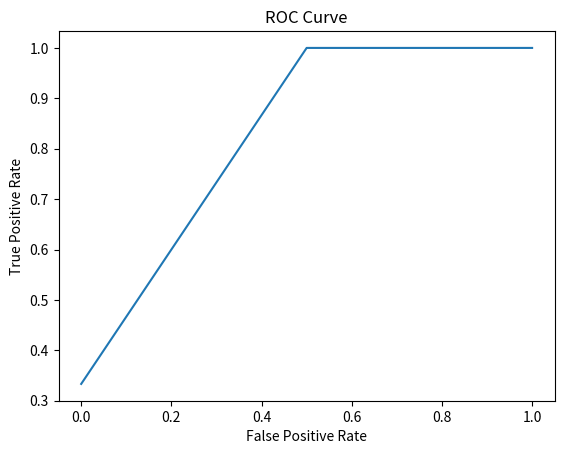

Here is the Python script that generated this plot:
import matplotlib.pyplot as plt

data = [ (0.95,1), 
         (0.85,1),
         (0.8, -1), 
         (0.7, 1),
         (0.55, 1),
         (0.45,-1),
         (0.4,1),
         (0.3,1),
         (0.2,-1),
         (0.1,-1)]

n = len(data)

x_axis = []
y_axis = []
number_neg = 4
number_pos = n-number_neg
count= 0
TP = 0
FP = 0
last_p = 0
for i in range(len(data)):
    c,l = data[i]
    c_last,l_last = data[i-1]
    if i > 0 and c != c_last and l== -1 and TP > last_p:
        x_axis.append(FP/number_neg)
        y_axis.append(TP/number_pos)
        last_p = TP
        print(c,TP,FP)
    
    if l == 1:
        TP +=1
    else:
        FP+=1

x_axis.append(FP/number_neg)
y_axis.append(TP/number_pos)

print(x_axis,y_axis)
plt.plot(x_axis,y_axis)
plt.xlabel("False Positive Rate")
plt.ylabel("True Positive Rate")
plt.title("ROC Curve")
plt.savefig("roc_Q5.pdf")